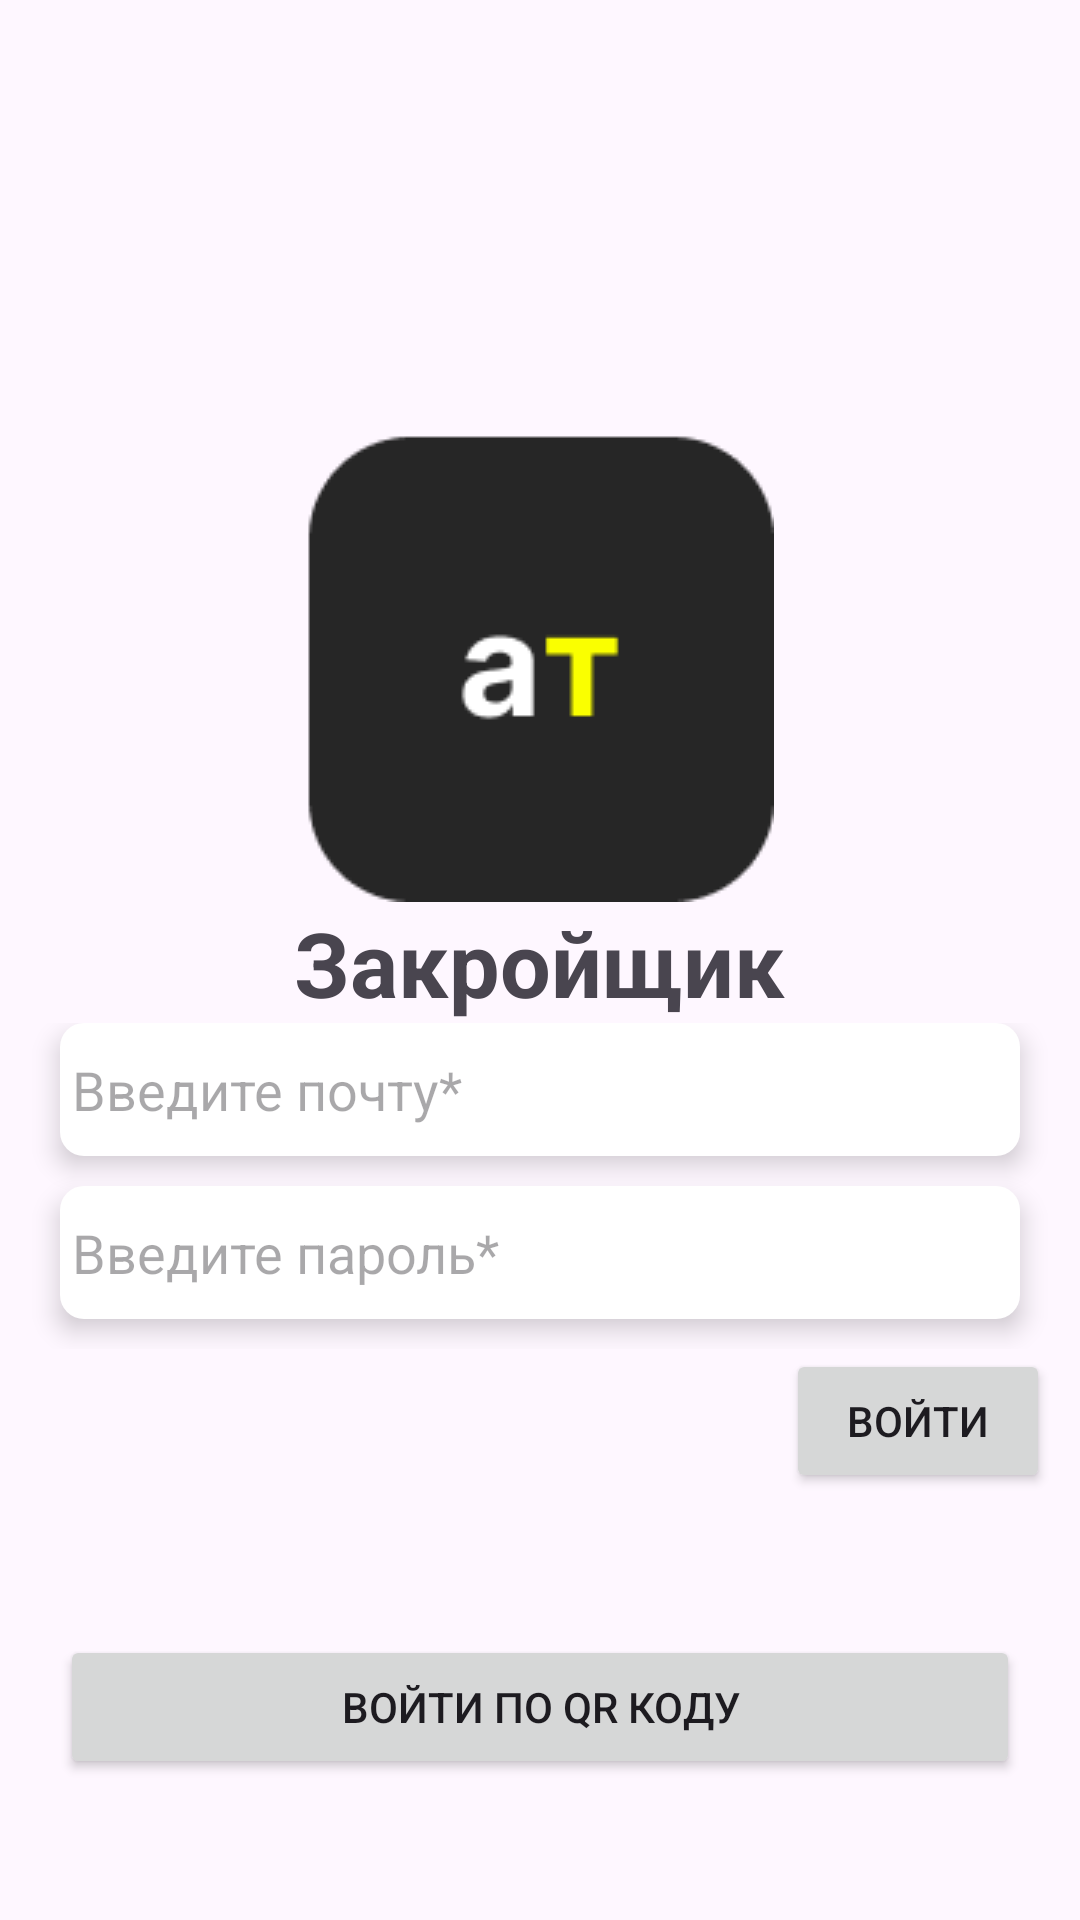

Reconstruct the res/layout file that produces this screen, plus the resources it refers to.
<!-- AndroidManifest.xml: application theme Theme.AtCutter -->
<!-- res/layout/fragment_auth.xml -->
<?xml version="1.0" encoding="utf-8"?>
<FrameLayout xmlns:android="http://schemas.android.com/apk/res/android"
    xmlns:app="http://schemas.android.com/apk/res-auto"
    xmlns:tools="http://schemas.android.com/tools"
    android:layout_width="match_parent"
    android:layout_height="match_parent"
    tools:context="views.AuthFragment">

<androidx.constraintlayout.widget.ConstraintLayout
    android:layout_width="match_parent"
    android:layout_height="match_parent">

    <LinearLayout
        android:id="@+id/linearLayout"
        android:layout_width="match_parent"
        android:layout_height="wrap_content"
        android:layout_marginHorizontal="10dp"
        android:orientation="vertical"
        app:layout_constraintBottom_toBottomOf="parent"
        app:layout_constraintEnd_toEndOf="parent"
        app:layout_constraintStart_toStartOf="parent"
        app:layout_constraintTop_toTopOf="parent">

        <ImageView
            android:layout_width="wrap_content"
            android:layout_height="wrap_content"
            android:layout_gravity="center"
            android:src="@drawable/logo_image" />

        <TextView
            android:layout_width="wrap_content"
            android:layout_height="wrap_content"
            android:layout_gravity="center"
            android:text="Закройщик"
            android:textSize="30sp"
            android:textStyle="bold" />
        <LinearLayout
            android:layout_width="match_parent"
            android:layout_height="wrap_content"
            android:orientation="vertical"
            >
            <EditText
                android:id="@+id/etEmail"
                android:drawableStart="@drawable/ic_people"
                android:drawablePadding="10dp"
                android:background="@drawable/edit_text_background"
                android:layout_width="match_parent"
                android:layout_marginBottom="10dp"
                android:layout_marginHorizontal="10dp"
                android:elevation="5dp"
                android:layout_height="wrap_content"
                android:hint="Введите почту*"
                android:inputType="textEmailAddress" />

            <EditText
                android:id="@+id/etPassword"
                android:drawableStart="@drawable/ic_password"
                android:drawablePadding="10dp"
                android:background="@drawable/edit_text_background"
                android:layout_marginHorizontal="10dp"
                android:layout_width="match_parent"
                android:elevation="5dp"
                android:layout_marginBottom="10dp"
                android:layout_height="wrap_content"
                android:hint="Введите пароль*"
                android:inputType="textPassword" />
        </LinearLayout>


        <Button
            android:id="@+id/btnEnter"
            android:layout_width="wrap_content"
            android:layout_height="wrap_content"
            android:layout_gravity="right"
            android:elevation="5dp"
            android:text="Войти"/>
    </LinearLayout>

    <Button
        android:id="@+id/btnQrCode"
        android:layout_width="match_parent"
        android:layout_height="wrap_content"
        android:layout_gravity="right"
        android:text="войти по QR коду"
        android:layout_marginHorizontal="20dp"
        app:layout_constraintBottom_toBottomOf="parent"
        app:layout_constraintEnd_toEndOf="parent"
        app:layout_constraintStart_toStartOf="parent"
        app:layout_constraintTop_toBottomOf="@+id/linearLayout" />
</androidx.constraintlayout.widget.ConstraintLayout>


</FrameLayout>
<!-- resources referenced by this layout -->
<resources>
  <!-- drawable edit_text_background (drawable) -->
  <?xml version="1.0" encoding="utf-8"?>
  <shape
      xmlns:android="http://schemas.android.com/apk/res/android"
      >
      <solid android:color="@color/white"/>
      <corners
          android:radius="8dp" />
      <padding
          android:top="10dp"
          android:left="4dp"
          android:bottom="10dp"
          android:right="4dp" />
  </shape>
  <!-- drawable logo_image: png bitmap (drawable, 2219 bytes) -->
  <style name="Theme.AtCutter" parent="Base.Theme.AtCutter" />
  <color name="white">#FFFFFFFF</color>
  <style name="Base.Theme.AtCutter" parent="Theme.Material3.DayNight.NoActionBar">
  
          <item name="colorPrimary">@color/black</item>
          <item name="colorAccent">@color/white</item>
      </style>
  <color name="black">#FF262626</color>
</resources>
